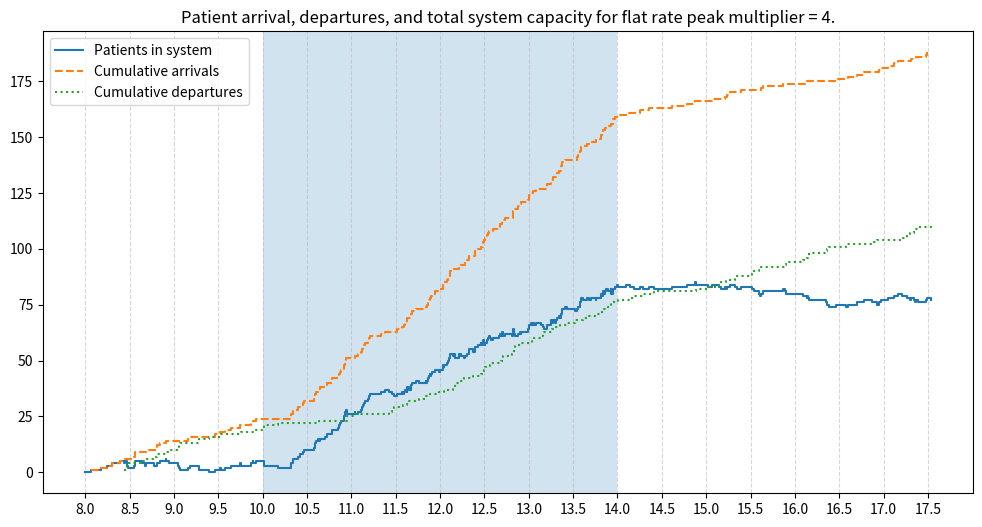

Write the Python code that produced this figure.

# Just having a play around with the practice codes and understanding the logic 


# we know lambda can VARY between 8 and 16 - how do we want to approach this information? 
# eiither way, lambda needs to be a value that can easily be varied (and iterated upon?)

# to iterate, should the entire process be repeatable and results independent of number of trials? 


### Nomenclature: inputs ###

# Standard inputs
import numpy as np
from typing import Literal, TypedDict

# Simulation specifics
from collections import deque

class Clinician: 
    def __init__(self, id, appointment_time: int, 
                 shift_start: float,
                 shift_end: float):
        self.id : int = id
        self.mu : float = 60/appointment_time
        
        self.shift_start : float = shift_start
        self.shift_end   : float = shift_end

        self.available : bool = True
        self.next_available: float = None #float time of when they are next free

        self.total_appointment_time : float = 0.0
        self.total_downtime : float = 0.0
        self.last_event_time : float = shift_start #to calculate downtime between appointments

    def generate_service(self):
        return np.random.exponential(1 / self.mu)
    
    def appointment_start(self, current_time: float): 
        self.total_downtime += current_time - self.last_event_time #assuming last event is finihsing an appointment

        self.available = False
        self.last_event_time = current_time

    def appointment_end(self, current_time: float):
        self.total_appointment_time += current_time - self.last_event_time #we could assume apppointment length but this is more foolproof incase of different EOD behaviour

        self.available = True
        self.last_event_time = current_time
        

class ClinicSim: 
    def __init__(sim, lambda_base: int, appointment_time: int, 
                 peak_multiplier: int = None, #should be 2,4,8 - use checking?
                 open_close: tuple[float, float] = (8.0, 17.5),
                 peak_hrs: tuple[float, float] = (10.0, 14.0)):
        sim.lambda_base = lambda_base
        sim.mu = 60/appointment_time #hourly rate
        # sim.num_clinicians = num_clinicians

        sim.peak_multiplier = peak_multiplier
        sim.peak_start = peak_hrs[0]
        sim.peak_end = peak_hrs[1]

        sim.open_time = open_close[0]
        sim.close_time = open_close[1]

        # sim.clock = 0  #time stepping log
        sim.clock = sim.open_time # start at the start!
        
        sim.queue = deque()
        sim.waits = []# list of the waiting times

        sim.num_in_system = 0
        sim.sys_state = [(sim.clock,0)] #tuples, (time, no. patients in queue) 

        sim.arrival_times = []
        sim.departure_times = [] #just for data logging reasons

        # sim.servers = [None] * sim.num_clinicians #none indicates free server
        sim.clinicians: list[Clinician] = []

        sim.t_arrival = sim.clock + sim.generate_interarrival()

    ####################################################################

    class ClinicianConfig(TypedDict): # define a type of shift for n number of clinicians
        shift_pattern : tuple[float, float] # list of (start, end)
        appointment_length : float # in minutes, list must match 

    def create_clinicians(sim, n_clinicians: int, config: ClinicianConfig):
        cur_in_list = len(sim.clinicians)
        for i in range(n_clinicians):
            sim.clinicians.append(
                Clinician(
                    id = i + cur_in_list,
                    appointment_time=config["appointment_length"],
                    shift_start=config["shift_pattern"][0],
                    shift_end=config["shift_pattern"][1]
                )
            )

    ####################################################################

    def get_lambda(sim):
        if sim.peak_start <= sim.clock <= sim.peak_end:
            if sim.peak_multiplier is not None: 
                multiplier = sim.peak_multiplier
            else:
                multiplier = np.random.choice([2,3,4]) #" the number of patient arrivals can douple, triple, or even quadruple"
            return sim.lambda_base * multiplier
        return sim.lambda_base

    def generate_interarrival(sim):
        lam = sim.get_lambda()
        return np.random.exponential(1 / lam)

    def generate_service(sim):
        return np.random.exponential(1 / sim.mu)
    
    def get_free_clinician(sim): 
        for c in sim.clinicians: 
            if c.available and sim.clock >= c.shift_start and sim.clock <= c.shift_end:
                return c
        return None #i.e. no one is free!
    
    ####################################################################

    def arrival(sim):
        sim.num_in_system += 1
        sim.queue.append(sim.clock)
        sim.arrival_times.append(sim.clock)

        clinician = sim.get_free_clinician()

        if clinician is not None:
            arrival_time = sim.queue.popleft()

            clinician.appointment_start(sim.clock)

            service_time = clinician.generate_service()
            clinician.next_available = sim.clock + service_time

            wait = sim.clock - arrival_time
            sim.waits.append(wait)

        sim.t_arrival = sim.clock + sim.generate_interarrival()

    def departure(sim, clinician: Clinician): #any mutation to clinician here will modify the original sim.clinician object 
        sim.num_in_system -= 1
        sim.departure_times.append(sim.clock)

        clinician.appointment_end(sim.clock)

        if sim.queue:
            arrival_time = sim.queue.popleft()

            clinician.appointment_start(sim.clock)

            service_time = sim.generate_service()
            clinician.next_available = sim.clock + service_time

            wait = sim.clock - arrival_time
            sim.waits.append(wait)
        else:
            clinician.next_available = None

        if sim.clock > clinician.shift_end: #enforce end of shift?
            clinician.next_available = None
            clinician.available = False

    def get_next_departure(sim): #helper function
        active = [
            (c.next_available, c)
            for c in sim.clinicians if c.next_available is not None
        ]
        return min(active, default=(float('inf'), None), key=lambda x:x[0])
        #return next availabe and clinician object (find smallest first element in list and replace with a default value of 'inf' if none)


    ####################################################################

    def step(sim): #discrete time event - we just jump to the next time where *something* happens
        # active_departures = [t for t in sim.servers if t is not None] #find NEXT departure
        # next_depart = min(active_departures) if active_departures else float('inf')
        next_depart_time, clinician = sim.get_next_departure()

        if sim.t_arrival <= next_depart_time and sim.t_arrival <= sim.close_time: #if arrival happens next (before available server) and its before closing
            sim.clock = sim.t_arrival
            sim.arrival() #jump to arrival time and initiate arrival 
        else:
            sim.clock = next_depart_time
            if clinician is not None: 
                sim.departure(clinician)

        # Record system state (queue length OR total system)
        sim.sys_state.append((sim.clock, sim.num_in_system))


# use a random seed to allow reproducibility! 

np.random.seed(64) #my fave number

simulation_1 = ClinicSim(
    lambda_base=8,
    appointment_time=30, #mins
    peak_multiplier=4
)

# simulation_1.create_clinicians(
#     n_clinicians= 6, 
#     config= {
#         "shift_pattern" : (8.0, 17.5),
#         "appointment_length" : 30
#     }
# )

simulation_1.create_clinicians(
    n_clinicians= 4, 
    config= {
        "shift_pattern" : (8.0, 14.0),
        "appointment_length" : 30
    }
)

simulation_1.create_clinicians(
    n_clinicians= 4, 
    config= {
        "shift_pattern" : (11.5, 17.5),
        "appointment_length" : 30
    }
)

while simulation_1.clock < simulation_1.close_time: 
    simulation_1.step()


print("Sim finished")



##########################################################################################

# Plotting 


import matplotlib.pyplot as plt
import numpy as np



def plot_simulation_1(sim: ClinicSim):

    _, ax = plt.subplots(figsize=(12,6))

    times, values = zip(*sim.sys_state)

    ax.step(times, values, where='post', label="Patients in system")

    arrival_sorted = np.sort(sim.arrival_times)
    departure_sorted = np.sort(sim.departure_times)

    ax.step(arrival_sorted, np.arange(1, len(arrival_sorted)+1),
            where='post', linestyle='--', label="Cumulative arrivals")

    ax.step(departure_sorted, np.arange(1, len(departure_sorted)+1),
            where='post', linestyle=':', label="Cumulative departures")

    ax.axvspan(sim.peak_start, sim.peak_end, alpha=0.2) # peak hours

    ax.set_xticks(np.arange(sim.open_time, sim.close_time + 0.5, 0.5)) #grid (30min intervals)
    ax.grid(True, which='both', axis='x', linestyle='--', alpha=0.5)

    ax.legend()

    ax.set_title(f"Patient arrival, departures, and total system capacity for flat rate peak multiplier = {simulation_1.peak_multiplier}.")

    print("Finished plotting")



plot_simulation_1(simulation_1)

########################################################################################

#### Want to now run n sims with the same inputs, but getting a better view of things bc of averagine from the random nature of the model 



# compute metrics method for one sim result
def compute_sim_result_metrics(sim: ClinicSim) -> dict[str, float]:
    waits = np.array(sim.waits)

    peaks = [n for (_, n) in sim.sys_state]

    eod_patients = sim.num_in_system # this is EOD value by defualt if sim is complete

    patients_served = len(sim.departure_times) #every departure is a patient served

    return {
        "avg_wait" : waits.mean(),
        "peak" : max(peaks),
        "eod_patients" : eod_patients,
        "patients_served" : patients_served
    }


# run a load of sims

def run_multisim_avg(n_sims: int, **kwargs): 
    """
    Run n simulations and compute and return the average metrics. All inputs are the same.

    Inputs: 
        n_sims(int) = Number of sims to run. 
        **kwargs = simulation input args (for all sims). 
    """

    results = {}

    for i in range(n_sims): 
        np.random.seed(i)

        sim = ClinicSim(**kwargs)
        
        while sim.clock < sim.close_time:
            sim.step()

        metrics = compute_sim_result_metrics(sim)
        results[i] = metrics 

    return results


# run n sims with 
